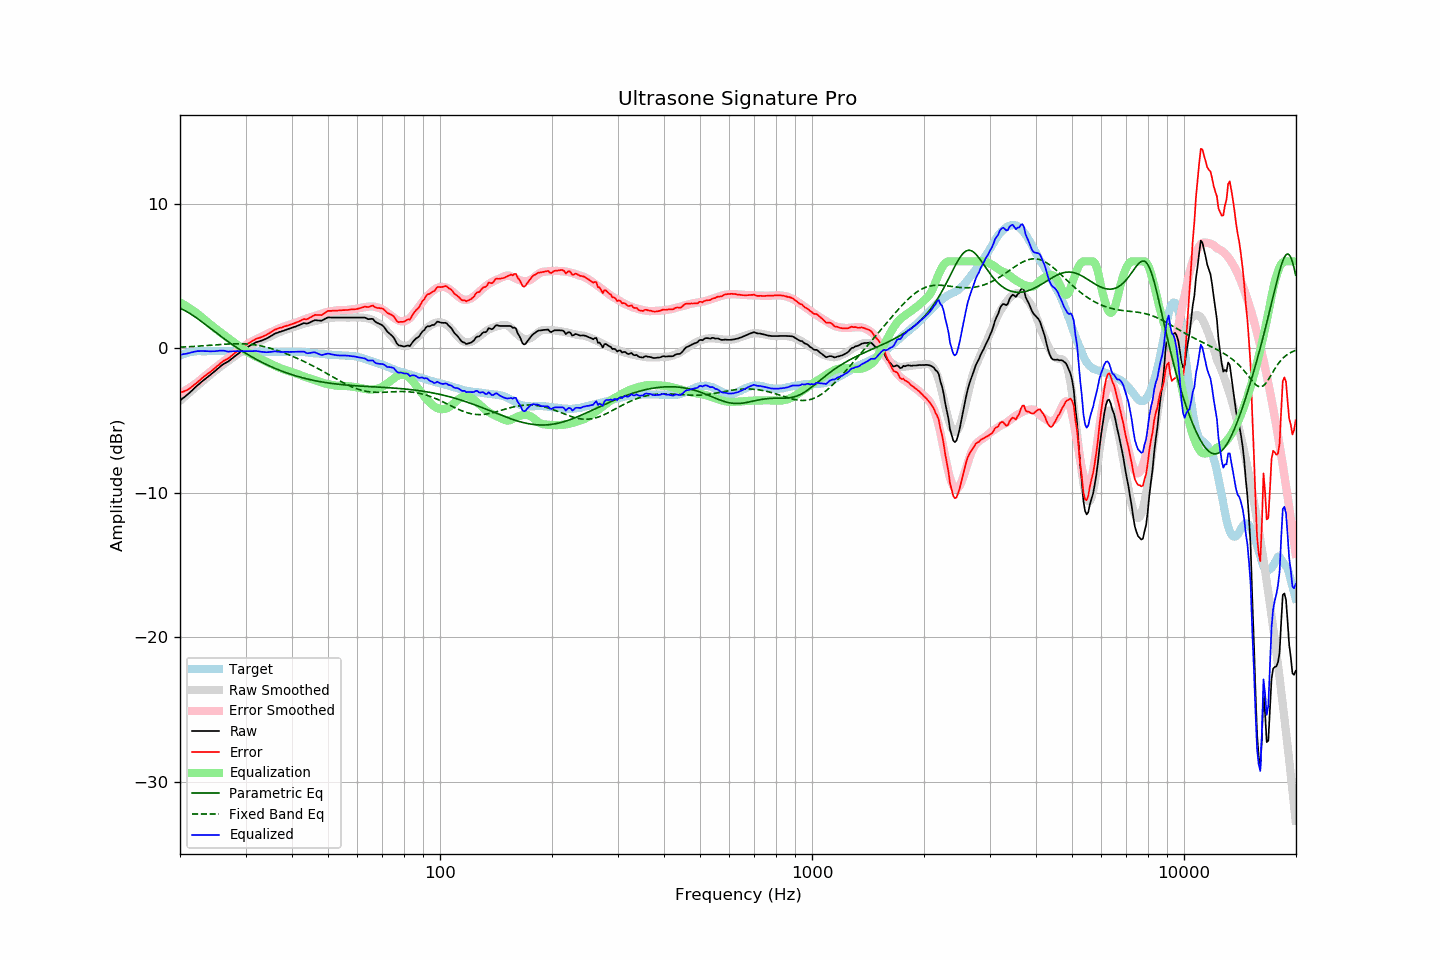

Values plotted in this chart, from the file beside it:
frequency, raw, error, smoothed, error_smoothed, equalization, parametric_eq, fixed_band_eq, equalized_raw, equalized_smoothed, target
20.00, -3.63, -3.10, -3.66, -3.15, 3.15, 2.75, 0.06, -0.48, -0.50, -0.53
20.20, -3.54, -3.06, -3.56, -3.09, 3.09, 2.70, 0.06, -0.45, -0.47, -0.48
20.40, -3.45, -3.02, -3.46, -3.03, 3.03, 2.65, 0.07, -0.42, -0.43, -0.43
20.61, -3.37, -2.97, -3.36, -2.96, 2.96, 2.59, 0.08, -0.41, -0.40, -0.41
20.81, -3.28, -2.93, -3.26, -2.89, 2.89, 2.53, 0.08, -0.39, -0.37, -0.35
21.02, -3.19, -2.88, -3.16, -2.82, 2.82, 2.47, 0.09, -0.37, -0.34, -0.32
21.23, -3.09, -2.80, -3.07, -2.75, 2.75, 2.40, 0.09, -0.34, -0.32, -0.30
21.44, -2.98, -2.71, -2.97, -2.68, 2.68, 2.33, 0.10, -0.31, -0.29, -0.28
21.66, -2.88, -2.63, -2.87, -2.60, 2.60, 2.26, 0.11, -0.28, -0.27, -0.26
21.87, -2.77, -2.53, -2.78, -2.52, 2.52, 2.18, 0.11, -0.25, -0.26, -0.25
22.09, -2.67, -2.45, -2.68, -2.44, 2.44, 2.11, 0.12, -0.23, -0.24, -0.23
22.31, -2.57, -2.35, -2.59, -2.36, 2.36, 2.03, 0.13, -0.21, -0.23, -0.22
22.54, -2.48, -2.27, -2.49, -2.27, 2.27, 1.95, 0.14, -0.21, -0.22, -0.22
22.76, -2.38, -2.16, -2.39, -2.18, 2.18, 1.86, 0.14, -0.21, -0.22, -0.22
22.99, -2.28, -2.06, -2.30, -2.08, 2.08, 1.78, 0.15, -0.20, -0.21, -0.23
23.22, -2.20, -1.98, -2.20, -1.99, 1.99, 1.70, 0.16, -0.21, -0.21, -0.23
23.45, -2.11, -1.88, -2.11, -1.90, 1.90, 1.61, 0.17, -0.21, -0.21, -0.23
23.69, -2.02, -1.81, -2.02, -1.81, 1.81, 1.53, 0.18, -0.22, -0.21, -0.22
23.92, -1.94, -1.72, -1.93, -1.71, 1.71, 1.44, 0.18, -0.23, -0.21, -0.22
24.16, -1.85, -1.64, -1.83, -1.62, 1.62, 1.36, 0.19, -0.23, -0.21, -0.21
24.40, -1.75, -1.55, -1.74, -1.53, 1.53, 1.27, 0.20, -0.22, -0.21, -0.20
24.65, -1.66, -1.45, -1.65, -1.44, 1.44, 1.19, 0.21, -0.22, -0.21, -0.21
24.89, -1.57, -1.36, -1.57, -1.35, 1.35, 1.10, 0.22, -0.22, -0.21, -0.21
25.14, -1.47, -1.26, -1.48, -1.27, 1.27, 1.02, 0.23, -0.20, -0.21, -0.21
25.39, -1.38, -1.18, -1.39, -1.19, 1.19, 0.93, 0.23, -0.19, -0.21, -0.20
25.65, -1.28, -1.08, -1.31, -1.10, 1.10, 0.85, 0.24, -0.18, -0.21, -0.20
25.91, -1.19, -0.98, -1.22, -1.02, 1.02, 0.76, 0.25, -0.18, -0.21, -0.21
26.16, -1.11, -0.90, -1.14, -0.93, 0.93, 0.68, 0.26, -0.18, -0.21, -0.21
26.43, -1.05, -0.84, -1.06, -0.85, 0.85, 0.60, 0.27, -0.20, -0.21, -0.21
26.69, -0.99, -0.78, -0.98, -0.77, 0.77, 0.52, 0.27, -0.23, -0.21, -0.21
26.96, -0.93, -0.73, -0.90, -0.68, 0.68, 0.44, 0.28, -0.25, -0.21, -0.21
27.23, -0.84, -0.64, -0.82, -0.60, 0.60, 0.36, 0.28, -0.24, -0.21, -0.21
27.50, -0.75, -0.55, -0.74, -0.52, 0.52, 0.28, 0.29, -0.23, -0.22, -0.21
27.77, -0.66, -0.44, -0.66, -0.44, 0.44, 0.20, 0.29, -0.22, -0.22, -0.22
28.05, -0.57, -0.35, -0.58, -0.36, 0.36, 0.13, 0.30, -0.21, -0.22, -0.22
28.33, -0.49, -0.26, -0.50, -0.28, 0.28, 0.05, 0.30, -0.22, -0.22, -0.23
28.62, -0.41, -0.18, -0.41, -0.19, 0.19, -0.02, 0.30, -0.22, -0.22, -0.23
28.90, -0.33, -0.11, -0.33, -0.11, 0.11, -0.09, 0.30, -0.22, -0.22, -0.22
29.19, -0.25, -0.02, -0.25, -0.03, 0.03, -0.17, 0.30, -0.22, -0.22, -0.23
29.48, -0.16, 0.05, -0.17, 0.06, -0.06, -0.24, 0.29, -0.22, -0.22, -0.21
29.78, -0.08, 0.14, -0.09, 0.14, -0.14, -0.31, 0.29, -0.22, -0.22, -0.22
30.08, -0.00, 0.21, -0.01, 0.21, -0.21, -0.37, 0.28, -0.22, -0.23, -0.21
30.38, 0.06, 0.28, 0.06, 0.28, -0.28, -0.44, 0.28, -0.23, -0.23, -0.23
30.68, 0.13, 0.35, 0.12, 0.35, -0.35, -0.51, 0.27, -0.22, -0.23, -0.23
30.99, 0.20, 0.42, 0.19, 0.41, -0.41, -0.57, 0.26, -0.22, -0.23, -0.23
31.30, 0.26, 0.49, 0.24, 0.47, -0.47, -0.64, 0.24, -0.22, -0.23, -0.23
31.61, 0.32, 0.55, 0.30, 0.53, -0.53, -0.70, 0.23, -0.21, -0.23, -0.23
31.93, 0.39, 0.62, 0.35, 0.58, -0.58, -0.76, 0.21, -0.20, -0.23, -0.23
32.24, 0.42, 0.66, 0.40, 0.64, -0.64, -0.82, 0.19, -0.22, -0.24, -0.24
32.57, 0.46, 0.69, 0.45, 0.69, -0.69, -0.88, 0.17, -0.23, -0.24, -0.23
32.89, 0.49, 0.72, 0.50, 0.74, -0.74, -0.94, 0.15, -0.25, -0.24, -0.24
33.22, 0.53, 0.77, 0.55, 0.79, -0.79, -0.99, 0.13, -0.27, -0.25, -0.25
33.55, 0.57, 0.82, 0.60, 0.85, -0.85, -1.05, 0.10, -0.28, -0.25, -0.25
33.89, 0.62, 0.88, 0.65, 0.90, -0.90, -1.10, 0.08, -0.29, -0.25, -0.26
34.23, 0.67, 0.92, 0.70, 0.96, -0.96, -1.16, 0.05, -0.29, -0.26, -0.25
34.57, 0.73, 0.99, 0.75, 1.01, -1.01, -1.21, 0.02, -0.29, -0.26, -0.26
34.92, 0.80, 1.06, 0.80, 1.07, -1.07, -1.26, -0.01, -0.27, -0.26, -0.27
35.27, 0.86, 1.12, 0.85, 1.12, -1.12, -1.31, -0.04, -0.26, -0.27, -0.27
35.62, 0.93, 1.20, 0.91, 1.17, -1.17, -1.36, -0.08, -0.25, -0.27, -0.27
35.97, 1.00, 1.27, 0.96, 1.23, -1.23, -1.40, -0.11, -0.23, -0.27, -0.27
... 635 more rows
